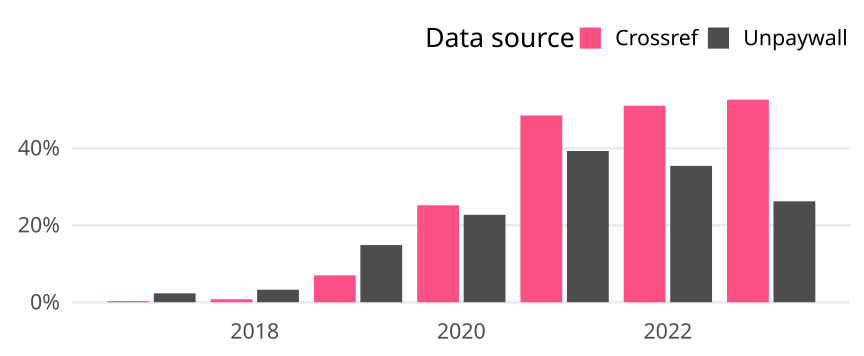

The table this chart was drawn from, first rows:
cr_year, cat, article_total, name, oa_articles, oa_share
2017, Germany, 1428, Crossref, 4, 0.002801
2017, Germany, 1428, Unpaywall, 33, 0.02311
2018, Germany, 1414, Crossref, 11, 0.007779
2018, Germany, 1414, Unpaywall, 46, 0.03253
2019, Germany, 1461, Crossref, 102, 0.06982
2019, Germany, 1461, Unpaywall, 217, 0.1485
2020, Germany, 1537, Crossref, 387, 0.2518
2020, Germany, 1537, Unpaywall, 349, 0.2271
2021, Germany, 1497, Crossref, 726, 0.485
2021, Germany, 1497, Unpaywall, 588, 0.3928
2022, Germany, 1536, Crossref, 784, 0.5104
2022, Germany, 1536, Unpaywall, 544, 0.3542
2023, Germany, 969, Crossref, 510, 0.5263
2023, Germany, 969, Unpaywall, 254, 0.2621
